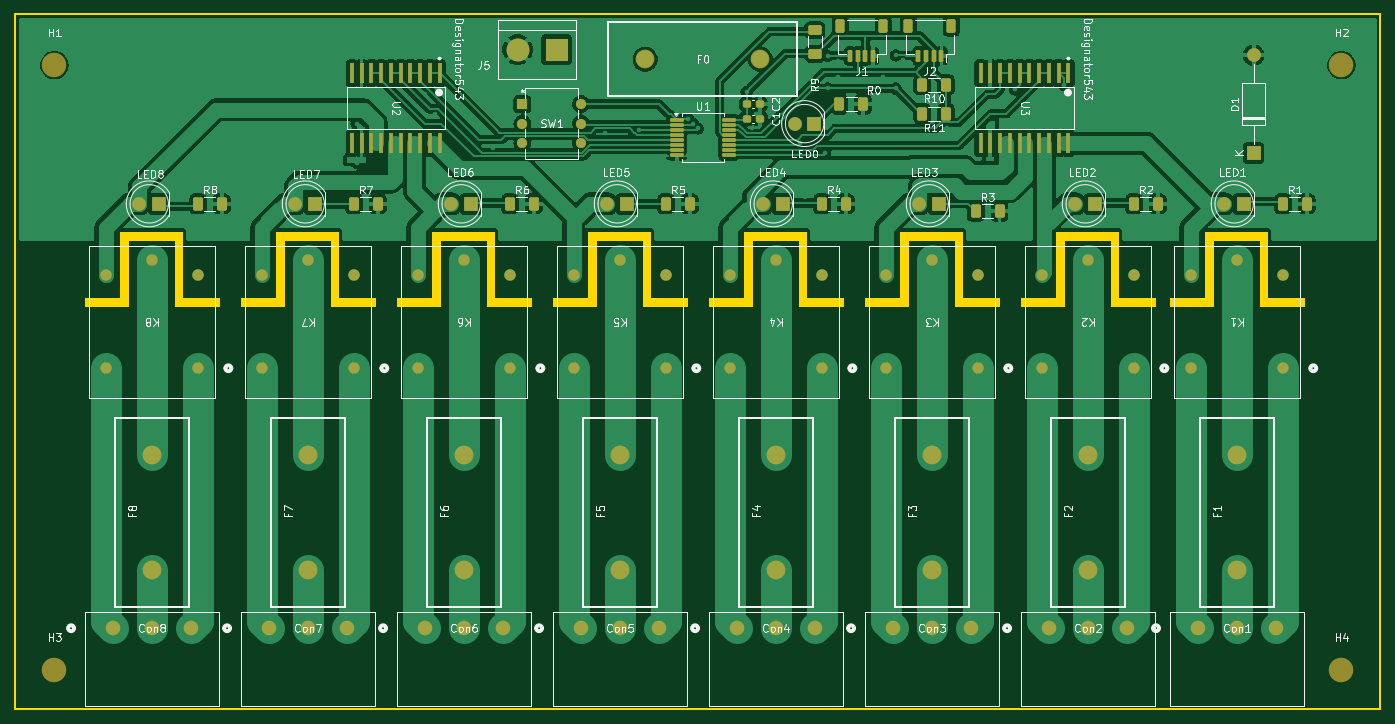
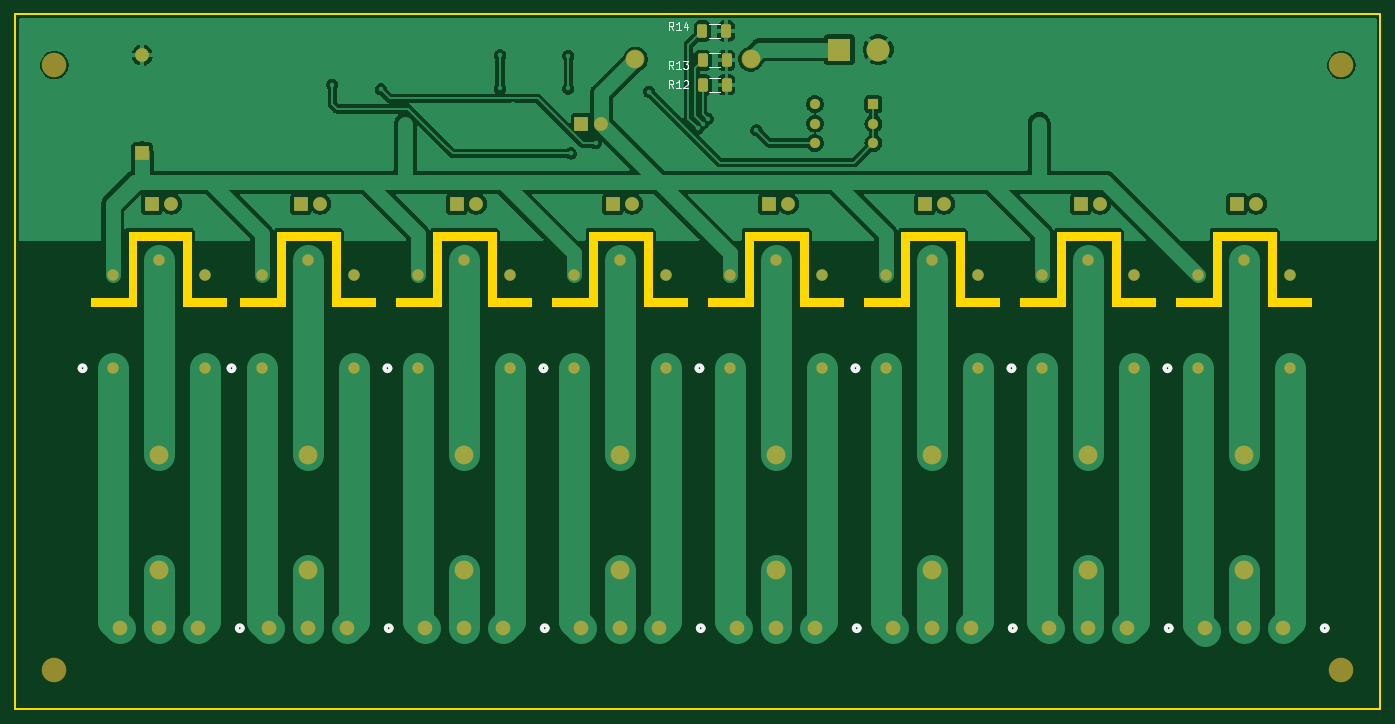
Circuit board: 9 layer files. Board 177.8 x 90.4 mm.
- bottom_copper: MPD V1-B_Cu.gbr (98528 bytes)
- bottom_mask: MPD V1-B_Mask.gbr (5699 bytes)
- paste: MPD V1-B_Paste.gbr (1355 bytes)
- bottom_silk: MPD V1-B_Silkscreen.gbr (7513 bytes)
- outline: MPD V1-Edge_Cuts.gbr (6666 bytes)
- top_copper: MPD V1-F_Cu.gbr (179569 bytes)
- top_mask: MPD V1-F_Mask.gbr (9099 bytes)
- paste: MPD V1-F_Paste.gbr (4737 bytes)
- top_silk: MPD V1-F_Silkscreen.gbr (111443 bytes)

=== bottom_copper: MPD V1-B_Cu.gbr (98528 bytes, source omitted) ===
=== bottom_mask: MPD V1-B_Mask.gbr ===
%TF.GenerationSoftware,KiCad,Pcbnew,8.0.5*%
%TF.CreationDate,2024-09-24T14:10:05-04:00*%
%TF.ProjectId,MPD V1,4d504420-5631-42e6-9b69-6361645f7063,rev?*%
%TF.SameCoordinates,Original*%
%TF.FileFunction,Soldermask,Bot*%
%TF.FilePolarity,Negative*%
%FSLAX46Y46*%
G04 Gerber Fmt 4.6, Leading zero omitted, Abs format (unit mm)*
G04 Created by KiCad (PCBNEW 8.0.5) date 2024-09-24 14:10:05*
%MOMM*%
%LPD*%
G01*
G04 APERTURE LIST*
G04 Aperture macros list*
%AMRoundRect*
0 Rectangle with rounded corners*
0 $1 Rounding radius*
0 $2 $3 $4 $5 $6 $7 $8 $9 X,Y pos of 4 corners*
0 Add a 4 corners polygon primitive as box body*
4,1,4,$2,$3,$4,$5,$6,$7,$8,$9,$2,$3,0*
0 Add four circle primitives for the rounded corners*
1,1,$1+$1,$2,$3*
1,1,$1+$1,$4,$5*
1,1,$1+$1,$6,$7*
1,1,$1+$1,$8,$9*
0 Add four rect primitives between the rounded corners*
20,1,$1+$1,$2,$3,$4,$5,0*
20,1,$1+$1,$4,$5,$6,$7,0*
20,1,$1+$1,$6,$7,$8,$9,0*
20,1,$1+$1,$8,$9,$2,$3,0*%
G04 Aperture macros list end*
%ADD10C,3.200000*%
%ADD11C,1.498600*%
%ADD12R,1.800000X1.800000*%
%ADD13C,1.800000*%
%ADD14C,1.905000*%
%ADD15C,2.454000*%
%ADD16O,1.800000X1.800000*%
%ADD17R,1.320800X1.320800*%
%ADD18C,1.320800*%
%ADD19R,3.000000X3.000000*%
%ADD20C,3.000000*%
%ADD21RoundRect,0.250000X0.400000X0.625000X-0.400000X0.625000X-0.400000X-0.625000X0.400000X-0.625000X0*%
G04 APERTURE END LIST*
D10*
%TO.C,H3*%
X50800000Y-124460000D03*
%TD*%
D11*
%TO.C,K5*%
X130460000Y-85208451D03*
X130460000Y-73008450D03*
X124460002Y-71108451D03*
X118460004Y-73008450D03*
X118460004Y-85208451D03*
%TD*%
%TO.C,K8*%
X69500000Y-85208451D03*
X69500000Y-73008450D03*
X63500002Y-71108451D03*
X57500004Y-73008450D03*
X57500004Y-85208451D03*
%TD*%
D12*
%TO.C,LED6*%
X105060000Y-63793552D03*
D13*
X102520000Y-63793552D03*
%TD*%
D14*
%TO.C,Con4*%
X139700000Y-119071001D03*
X144780000Y-119071001D03*
X149860000Y-119071001D03*
%TD*%
D15*
%TO.C,F2*%
X185420000Y-111451001D03*
X185420000Y-96451001D03*
%TD*%
D12*
%TO.C,LED4*%
X145699998Y-63793552D03*
D13*
X143159998Y-63793552D03*
%TD*%
D15*
%TO.C,F3*%
X165100002Y-111451001D03*
X165100002Y-96451001D03*
%TD*%
D12*
%TO.C,D1*%
X207010000Y-57150000D03*
D16*
X207010000Y-44450000D03*
%TD*%
D10*
%TO.C,H1*%
X50800000Y-45720000D03*
%TD*%
D14*
%TO.C,Con5*%
X119380002Y-119071001D03*
X124460002Y-119071001D03*
X129540002Y-119071001D03*
%TD*%
D15*
%TO.C,F6*%
X104140002Y-111451001D03*
X104140002Y-96451001D03*
%TD*%
D12*
%TO.C,LED0*%
X149790000Y-53340000D03*
D13*
X147250000Y-53340000D03*
%TD*%
D15*
%TO.C,F8*%
X63500002Y-111451001D03*
X63500002Y-96451001D03*
%TD*%
D14*
%TO.C,Con6*%
X99060002Y-119071001D03*
X104140002Y-119071001D03*
X109220002Y-119071001D03*
%TD*%
%TO.C,Con3*%
X160020002Y-119071001D03*
X165100002Y-119071001D03*
X170180002Y-119071001D03*
%TD*%
D11*
%TO.C,K1*%
X210820000Y-85208451D03*
X210820000Y-73008450D03*
X204820002Y-71108451D03*
X198820004Y-73008450D03*
X198820004Y-85208451D03*
%TD*%
D15*
%TO.C,F1*%
X204820002Y-111451001D03*
X204820002Y-96451001D03*
%TD*%
D11*
%TO.C,K3*%
X171100000Y-85208451D03*
X171100000Y-73008450D03*
X165100002Y-71108451D03*
X159100004Y-73008450D03*
X159100004Y-85208451D03*
%TD*%
D15*
%TO.C,F5*%
X124460002Y-111451001D03*
X124460002Y-96451001D03*
%TD*%
D14*
%TO.C,Con1*%
X199740002Y-119071001D03*
X204820002Y-119071001D03*
X209900002Y-119071001D03*
%TD*%
D12*
%TO.C,LED8*%
X64420000Y-63793552D03*
D13*
X61880000Y-63793552D03*
%TD*%
D17*
%TO.C,SW1*%
X111760000Y-50800000D03*
D18*
X111760000Y-53340000D03*
X111760000Y-55880000D03*
X119380000Y-55880000D03*
X119380000Y-53340000D03*
X119380000Y-50800000D03*
%TD*%
D11*
%TO.C,K4*%
X150779998Y-85208451D03*
X150779998Y-73008450D03*
X144780000Y-71108451D03*
X138780002Y-73008450D03*
X138780002Y-85208451D03*
%TD*%
D14*
%TO.C,Con7*%
X78740002Y-119071001D03*
X83820002Y-119071001D03*
X88900002Y-119071001D03*
%TD*%
D11*
%TO.C,K2*%
X191419998Y-85208451D03*
X191419998Y-73008450D03*
X185420000Y-71108451D03*
X179420002Y-73008450D03*
X179420002Y-85208451D03*
%TD*%
D15*
%TO.C,F7*%
X83820002Y-111451001D03*
X83820002Y-96451001D03*
%TD*%
D12*
%TO.C,LED2*%
X186339998Y-63793552D03*
D13*
X183799998Y-63793552D03*
%TD*%
D15*
%TO.C,F4*%
X144780000Y-111451001D03*
X144780000Y-96451001D03*
%TD*%
D19*
%TO.C,J5*%
X116205000Y-43694502D03*
D20*
X111125000Y-43694502D03*
%TD*%
D14*
%TO.C,Con2*%
X180340000Y-119071001D03*
X185420000Y-119071001D03*
X190500000Y-119071001D03*
%TD*%
D12*
%TO.C,LED7*%
X84740000Y-63793552D03*
D13*
X82200000Y-63793552D03*
%TD*%
D12*
%TO.C,LED3*%
X166020000Y-63793552D03*
D13*
X163480000Y-63793552D03*
%TD*%
D11*
%TO.C,K7*%
X89820000Y-85208451D03*
X89820000Y-73008450D03*
X83820002Y-71108451D03*
X77820004Y-73008450D03*
X77820004Y-85208451D03*
%TD*%
D12*
%TO.C,LED1*%
X205740000Y-63793552D03*
D13*
X203200000Y-63793552D03*
%TD*%
D15*
%TO.C,F0*%
X127755000Y-44964502D03*
X142755000Y-44964502D03*
%TD*%
D14*
%TO.C,Con8*%
X58420002Y-119071001D03*
X63500002Y-119071001D03*
X68580002Y-119071001D03*
%TD*%
D12*
%TO.C,LED5*%
X125380000Y-63793552D03*
D13*
X122840000Y-63793552D03*
%TD*%
D11*
%TO.C,K6*%
X110140000Y-85208451D03*
X110140000Y-73008450D03*
X104140002Y-71108451D03*
X98140004Y-73008450D03*
X98140004Y-85208451D03*
%TD*%
D10*
%TO.C,H4*%
X218440000Y-124460000D03*
%TD*%
%TO.C,H2*%
X218440000Y-45720000D03*
%TD*%
D21*
%TO.C,R14*%
X134035000Y-41275000D03*
X130935000Y-41275000D03*
%TD*%
%TO.C,R12*%
X133985000Y-48260000D03*
X130885000Y-48260000D03*
%TD*%
%TO.C,R13*%
X133985000Y-45085000D03*
X130885000Y-45085000D03*
%TD*%
M02*

=== paste: MPD V1-B_Paste.gbr (1355 bytes, source withheld) ===
=== bottom_silk: MPD V1-B_Silkscreen.gbr (7513 bytes, source omitted) ===
=== outline: MPD V1-Edge_Cuts.gbr ===
%TF.GenerationSoftware,KiCad,Pcbnew,8.0.5*%
%TF.CreationDate,2024-09-24T14:10:05-04:00*%
%TF.ProjectId,MPD V1,4d504420-5631-42e6-9b69-6361645f7063,rev?*%
%TF.SameCoordinates,Original*%
%TF.FileFunction,Profile,NP*%
%FSLAX46Y46*%
G04 Gerber Fmt 4.6, Leading zero omitted, Abs format (unit mm)*
G04 Created by KiCad (PCBNEW 8.0.5) date 2024-09-24 14:10:05*
%MOMM*%
%LPD*%
G01*
G04 APERTURE LIST*
%TA.AperFunction,Profile*%
%ADD10C,0.200000*%
%TD*%
%TA.AperFunction,Profile*%
%ADD11C,0.100000*%
%TD*%
G04 APERTURE END LIST*
D10*
X45720000Y-39116000D02*
X223520000Y-39116000D01*
X223520000Y-129540000D01*
X45720000Y-129540000D01*
X45720000Y-39116000D01*
D11*
%TO.C,K5*%
X128428000Y-76064451D02*
X133254000Y-76064451D01*
X133254000Y-77080451D01*
X127412000Y-77080451D01*
X127412000Y-68444451D01*
X121316000Y-68444451D01*
X121316000Y-77080451D01*
X115728000Y-77080451D01*
X115728000Y-76064451D01*
X120300000Y-76064451D01*
X120300000Y-67428451D01*
X128428000Y-67428451D01*
X128428000Y-76064451D01*
%TA.AperFunction,Profile*%
G36*
X128428000Y-76064451D02*
G01*
X133254000Y-76064451D01*
X133254000Y-77080451D01*
X127412000Y-77080451D01*
X127412000Y-68444451D01*
X121316000Y-68444451D01*
X121316000Y-77080451D01*
X115728000Y-77080451D01*
X115728000Y-76064451D01*
X120300000Y-76064451D01*
X120300000Y-67428451D01*
X128428000Y-67428451D01*
X128428000Y-76064451D01*
G37*
%TD.AperFunction*%
%TO.C,K8*%
X67468000Y-76064451D02*
X72294000Y-76064451D01*
X72294000Y-77080451D01*
X66452000Y-77080451D01*
X66452000Y-68444451D01*
X60356000Y-68444451D01*
X60356000Y-77080451D01*
X54768000Y-77080451D01*
X54768000Y-76064451D01*
X59340000Y-76064451D01*
X59340000Y-67428451D01*
X67468000Y-67428451D01*
X67468000Y-76064451D01*
%TA.AperFunction,Profile*%
G36*
X67468000Y-76064451D02*
G01*
X72294000Y-76064451D01*
X72294000Y-77080451D01*
X66452000Y-77080451D01*
X66452000Y-68444451D01*
X60356000Y-68444451D01*
X60356000Y-77080451D01*
X54768000Y-77080451D01*
X54768000Y-76064451D01*
X59340000Y-76064451D01*
X59340000Y-67428451D01*
X67468000Y-67428451D01*
X67468000Y-76064451D01*
G37*
%TD.AperFunction*%
%TO.C,K1*%
X208788000Y-76064451D02*
X213614000Y-76064451D01*
X213614000Y-77080451D01*
X207772000Y-77080451D01*
X207772000Y-68444451D01*
X201676000Y-68444451D01*
X201676000Y-77080451D01*
X196088000Y-77080451D01*
X196088000Y-76064451D01*
X200660000Y-76064451D01*
X200660000Y-67428451D01*
X208788000Y-67428451D01*
X208788000Y-76064451D01*
%TA.AperFunction,Profile*%
G36*
X208788000Y-76064451D02*
G01*
X213614000Y-76064451D01*
X213614000Y-77080451D01*
X207772000Y-77080451D01*
X207772000Y-68444451D01*
X201676000Y-68444451D01*
X201676000Y-77080451D01*
X196088000Y-77080451D01*
X196088000Y-76064451D01*
X200660000Y-76064451D01*
X200660000Y-67428451D01*
X208788000Y-67428451D01*
X208788000Y-76064451D01*
G37*
%TD.AperFunction*%
%TO.C,K3*%
X169068000Y-76064451D02*
X173894000Y-76064451D01*
X173894000Y-77080451D01*
X168052000Y-77080451D01*
X168052000Y-68444451D01*
X161956000Y-68444451D01*
X161956000Y-77080451D01*
X156368000Y-77080451D01*
X156368000Y-76064451D01*
X160940000Y-76064451D01*
X160940000Y-67428451D01*
X169068000Y-67428451D01*
X169068000Y-76064451D01*
%TA.AperFunction,Profile*%
G36*
X169068000Y-76064451D02*
G01*
X173894000Y-76064451D01*
X173894000Y-77080451D01*
X168052000Y-77080451D01*
X168052000Y-68444451D01*
X161956000Y-68444451D01*
X161956000Y-77080451D01*
X156368000Y-77080451D01*
X156368000Y-76064451D01*
X160940000Y-76064451D01*
X160940000Y-67428451D01*
X169068000Y-67428451D01*
X169068000Y-76064451D01*
G37*
%TD.AperFunction*%
%TO.C,K4*%
X148747998Y-76064451D02*
X153573998Y-76064451D01*
X153573998Y-77080451D01*
X147731998Y-77080451D01*
X147731998Y-68444451D01*
X141635998Y-68444451D01*
X141635998Y-77080451D01*
X136047998Y-77080451D01*
X136047998Y-76064451D01*
X140619998Y-76064451D01*
X140619998Y-67428451D01*
X148747998Y-67428451D01*
X148747998Y-76064451D01*
%TA.AperFunction,Profile*%
G36*
X148747998Y-76064451D02*
G01*
X153573998Y-76064451D01*
X153573998Y-77080451D01*
X147731998Y-77080451D01*
X147731998Y-68444451D01*
X141635998Y-68444451D01*
X141635998Y-77080451D01*
X136047998Y-77080451D01*
X136047998Y-76064451D01*
X140619998Y-76064451D01*
X140619998Y-67428451D01*
X148747998Y-67428451D01*
X148747998Y-76064451D01*
G37*
%TD.AperFunction*%
%TO.C,K2*%
X189387998Y-76064451D02*
X194213998Y-76064451D01*
X194213998Y-77080451D01*
X188371998Y-77080451D01*
X188371998Y-68444451D01*
X182275998Y-68444451D01*
X182275998Y-77080451D01*
X176687998Y-77080451D01*
X176687998Y-76064451D01*
X181259998Y-76064451D01*
X181259998Y-67428451D01*
X189387998Y-67428451D01*
X189387998Y-76064451D01*
%TA.AperFunction,Profile*%
G36*
X189387998Y-76064451D02*
G01*
X194213998Y-76064451D01*
X194213998Y-77080451D01*
X188371998Y-77080451D01*
X188371998Y-68444451D01*
X182275998Y-68444451D01*
X182275998Y-77080451D01*
X176687998Y-77080451D01*
X176687998Y-76064451D01*
X181259998Y-76064451D01*
X181259998Y-67428451D01*
X189387998Y-67428451D01*
X189387998Y-76064451D01*
G37*
%TD.AperFunction*%
%TO.C,K7*%
X87788000Y-76064451D02*
X92614000Y-76064451D01*
X92614000Y-77080451D01*
X86772000Y-77080451D01*
X86772000Y-68444451D01*
X80676000Y-68444451D01*
X80676000Y-77080451D01*
X75088000Y-77080451D01*
X75088000Y-76064451D01*
X79660000Y-76064451D01*
X79660000Y-67428451D01*
X87788000Y-67428451D01*
X87788000Y-76064451D01*
%TA.AperFunction,Profile*%
G36*
X87788000Y-76064451D02*
G01*
X92614000Y-76064451D01*
X92614000Y-77080451D01*
X86772000Y-77080451D01*
X86772000Y-68444451D01*
X80676000Y-68444451D01*
X80676000Y-77080451D01*
X75088000Y-77080451D01*
X75088000Y-76064451D01*
X79660000Y-76064451D01*
X79660000Y-67428451D01*
X87788000Y-67428451D01*
X87788000Y-76064451D01*
G37*
%TD.AperFunction*%
%TO.C,K6*%
X108108000Y-76064451D02*
X112934000Y-76064451D01*
X112934000Y-77080451D01*
X107092000Y-77080451D01*
X107092000Y-68444451D01*
X100996000Y-68444451D01*
X100996000Y-77080451D01*
X95408000Y-77080451D01*
X95408000Y-76064451D01*
X99980000Y-76064451D01*
X99980000Y-67428451D01*
X108108000Y-67428451D01*
X108108000Y-76064451D01*
%TA.AperFunction,Profile*%
G36*
X108108000Y-76064451D02*
G01*
X112934000Y-76064451D01*
X112934000Y-77080451D01*
X107092000Y-77080451D01*
X107092000Y-68444451D01*
X100996000Y-68444451D01*
X100996000Y-77080451D01*
X95408000Y-77080451D01*
X95408000Y-76064451D01*
X99980000Y-76064451D01*
X99980000Y-67428451D01*
X108108000Y-67428451D01*
X108108000Y-76064451D01*
G37*
%TD.AperFunction*%
%TD*%
M02*

=== top_copper: MPD V1-F_Cu.gbr (179569 bytes, source omitted) ===
=== top_mask: MPD V1-F_Mask.gbr (9099 bytes, source omitted) ===
=== paste: MPD V1-F_Paste.gbr ===
%TF.GenerationSoftware,KiCad,Pcbnew,8.0.5*%
%TF.CreationDate,2024-09-24T14:10:05-04:00*%
%TF.ProjectId,MPD V1,4d504420-5631-42e6-9b69-6361645f7063,rev?*%
%TF.SameCoordinates,Original*%
%TF.FileFunction,Paste,Top*%
%TF.FilePolarity,Positive*%
%FSLAX46Y46*%
G04 Gerber Fmt 4.6, Leading zero omitted, Abs format (unit mm)*
G04 Created by KiCad (PCBNEW 8.0.5) date 2024-09-24 14:10:05*
%MOMM*%
%LPD*%
G01*
G04 APERTURE LIST*
G04 Aperture macros list*
%AMRoundRect*
0 Rectangle with rounded corners*
0 $1 Rounding radius*
0 $2 $3 $4 $5 $6 $7 $8 $9 X,Y pos of 4 corners*
0 Add a 4 corners polygon primitive as box body*
4,1,4,$2,$3,$4,$5,$6,$7,$8,$9,$2,$3,0*
0 Add four circle primitives for the rounded corners*
1,1,$1+$1,$2,$3*
1,1,$1+$1,$4,$5*
1,1,$1+$1,$6,$7*
1,1,$1+$1,$8,$9*
0 Add four rect primitives between the rounded corners*
20,1,$1+$1,$2,$3,$4,$5,0*
20,1,$1+$1,$4,$5,$6,$7,0*
20,1,$1+$1,$6,$7,$8,$9,0*
20,1,$1+$1,$8,$9,$2,$3,0*%
G04 Aperture macros list end*
%ADD10RoundRect,0.150000X0.150000X0.625000X-0.150000X0.625000X-0.150000X-0.625000X0.150000X-0.625000X0*%
%ADD11RoundRect,0.250000X0.350000X0.650000X-0.350000X0.650000X-0.350000X-0.650000X0.350000X-0.650000X0*%
%ADD12RoundRect,0.250000X-0.400000X-0.625000X0.400000X-0.625000X0.400000X0.625000X-0.400000X0.625000X0*%
%ADD13RoundRect,0.250000X0.625000X-0.400000X0.625000X0.400000X-0.625000X0.400000X-0.625000X-0.400000X0*%
%ADD14RoundRect,0.237500X-0.300000X-0.237500X0.300000X-0.237500X0.300000X0.237500X-0.300000X0.237500X0*%
%ADD15RoundRect,0.125000X-0.762500X-0.125000X0.762500X-0.125000X0.762500X0.125000X-0.762500X0.125000X0*%
%ADD16RoundRect,0.250000X0.400000X0.625000X-0.400000X0.625000X-0.400000X-0.625000X0.400000X-0.625000X0*%
%ADD17R,0.622132X2.602784*%
G04 APERTURE END LIST*
D10*
%TO.C,J2*%
X166340000Y-44515000D03*
X165340000Y-44515000D03*
X164340000Y-44515000D03*
X163340000Y-44515000D03*
D11*
X167640000Y-40640000D03*
X162040000Y-40640000D03*
%TD*%
D12*
%TO.C,R4*%
X150779998Y-63793552D03*
X153879998Y-63793552D03*
%TD*%
%TO.C,R8*%
X69500000Y-63793552D03*
X72600000Y-63793552D03*
%TD*%
D13*
%TO.C,R9*%
X149860000Y-44248000D03*
X149860000Y-41148000D03*
%TD*%
D12*
%TO.C,R7*%
X89820000Y-63793552D03*
X92920000Y-63793552D03*
%TD*%
D14*
%TO.C,C1*%
X140970000Y-52705000D03*
X142695000Y-52705000D03*
%TD*%
D10*
%TO.C,J1*%
X157450000Y-44515000D03*
X156450000Y-44515000D03*
X155450000Y-44515000D03*
X154450000Y-44515000D03*
D11*
X158750000Y-40640000D03*
X153150000Y-40640000D03*
%TD*%
D15*
%TO.C,U1*%
X131842500Y-52849502D03*
X131842500Y-53499502D03*
X131842500Y-54149502D03*
X131842500Y-54799502D03*
X131842500Y-55449502D03*
X131842500Y-56099502D03*
X131842500Y-56749502D03*
X131842500Y-57399502D03*
X138667500Y-57399502D03*
X138667500Y-56749502D03*
X138667500Y-56099502D03*
X138667500Y-55449502D03*
X138667500Y-54799502D03*
X138667500Y-54149502D03*
X138667500Y-53499502D03*
X138667500Y-52849502D03*
%TD*%
D16*
%TO.C,R11*%
X166930000Y-52070000D03*
X163830000Y-52070000D03*
%TD*%
D12*
%TO.C,R0*%
X153035000Y-50800000D03*
X156135000Y-50800000D03*
%TD*%
D17*
%TO.C,U2*%
X100965000Y-46749007D03*
X99695000Y-46749007D03*
X98425000Y-46749007D03*
X97155000Y-46749007D03*
X95885000Y-46749007D03*
X94615000Y-46749007D03*
X93345000Y-46749007D03*
X92075000Y-46749007D03*
X90805000Y-46749007D03*
X89535000Y-46749007D03*
X89535000Y-55880000D03*
X90805000Y-55880000D03*
X92075000Y-55880000D03*
X93345000Y-55880000D03*
X94615000Y-55880000D03*
X95885000Y-55880000D03*
X97155000Y-55880000D03*
X98425000Y-55880000D03*
X99695000Y-55880000D03*
X100965000Y-55880000D03*
%TD*%
D12*
%TO.C,R5*%
X130460000Y-63793552D03*
X133560000Y-63793552D03*
%TD*%
%TO.C,R1*%
X210820000Y-63793552D03*
X213920000Y-63793552D03*
%TD*%
%TO.C,R3*%
X170815000Y-64770000D03*
X173915000Y-64770000D03*
%TD*%
%TO.C,R2*%
X191419998Y-63793552D03*
X194519998Y-63793552D03*
%TD*%
D14*
%TO.C,C2*%
X140970000Y-50800000D03*
X142695000Y-50800000D03*
%TD*%
D12*
%TO.C,R6*%
X110140000Y-63793552D03*
X113240000Y-63793552D03*
%TD*%
D16*
%TO.C,R10*%
X166930000Y-48260000D03*
X163830000Y-48260000D03*
%TD*%
D17*
%TO.C,U3*%
X182880000Y-46749007D03*
X181610000Y-46749007D03*
X180340000Y-46749007D03*
X179070000Y-46749007D03*
X177800000Y-46749007D03*
X176530000Y-46749007D03*
X175260000Y-46749007D03*
X173990000Y-46749007D03*
X172720000Y-46749007D03*
X171450000Y-46749007D03*
X171450000Y-55880000D03*
X172720000Y-55880000D03*
X173990000Y-55880000D03*
X175260000Y-55880000D03*
X176530000Y-55880000D03*
X177800000Y-55880000D03*
X179070000Y-55880000D03*
X180340000Y-55880000D03*
X181610000Y-55880000D03*
X182880000Y-55880000D03*
%TD*%
M02*

=== top_silk: MPD V1-F_Silkscreen.gbr (111443 bytes, source omitted) ===
